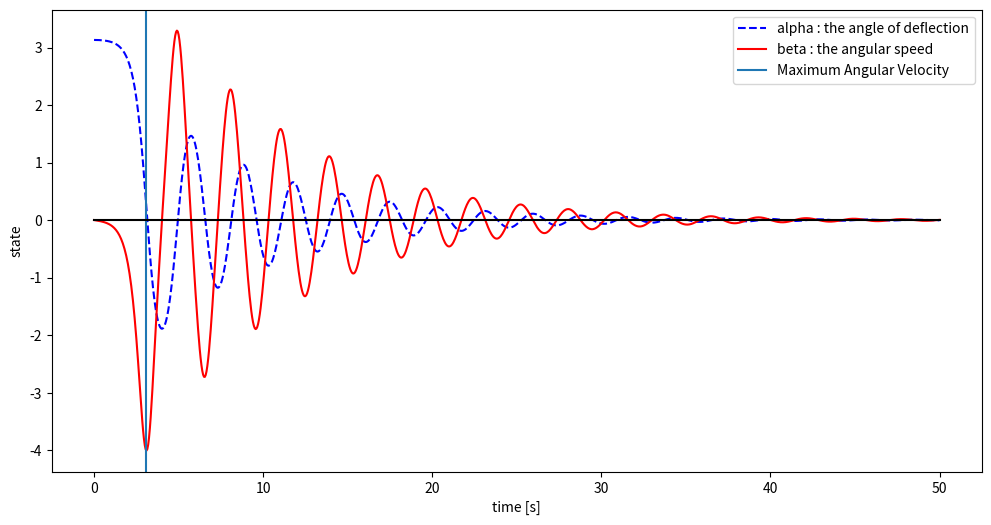

Write the Python code that produced this figure.
import numpy as np
import matplotlib.pyplot as plt
from scipy import integrate

# Define Constants and Initial conditions
y0 = np.array([np.pi - 0.01, 0]) # init of alpha and beta
# t = np.linspace(0, 50, 101)
t = np.linspace(0, 50, 1001)

a = 5                    # coefficient of friction
b = 0.25                 # coefficient of gravity

# Define ODE
def pODE(y,t,a,b):
    # alpha'(t) = beta(t)
    # beta'(t) = -b*beta(t) - a*sin(alpha(t))
    alpha, beta = y
    d_alpha = beta
    d_beta = -b * beta - a * np.sin(alpha)
    return([d_alpha, d_beta])

# Solve(integrate) the ode
y = integrate.odeint(pODE,y0,t,(a,b))

# extract alpha and beta from y
y_alpha = y[:,0]
y_beta = y[:,1]

# find x-intercept of alpha to maximize angular velocity
x_i = 0
for i in range(len(y_alpha)):
    if y_alpha[i] >= 0 and y_alpha[i+1] < 0:
        x_i = t[i]
        break

# Plots
fig = plt.figure(figsize=(12,6))
plt.plot(t,y_alpha,'b--',t,y_beta,'r-')
plt.axvline(x=x_i)
plt.plot(t,[0]*len(y_alpha),'k')
plt.legend(['alpha : the angle of deflection','beta : the angular speed','Maximum Angular Velocity'])
plt.xlabel('time [s]')
plt.ylabel('state')

''' Comment 1
As shown in the plot, when the pendulum pass the origin for the first time, the speed(magnitude of velocity)
become Maximum value.
'''

plt.show()